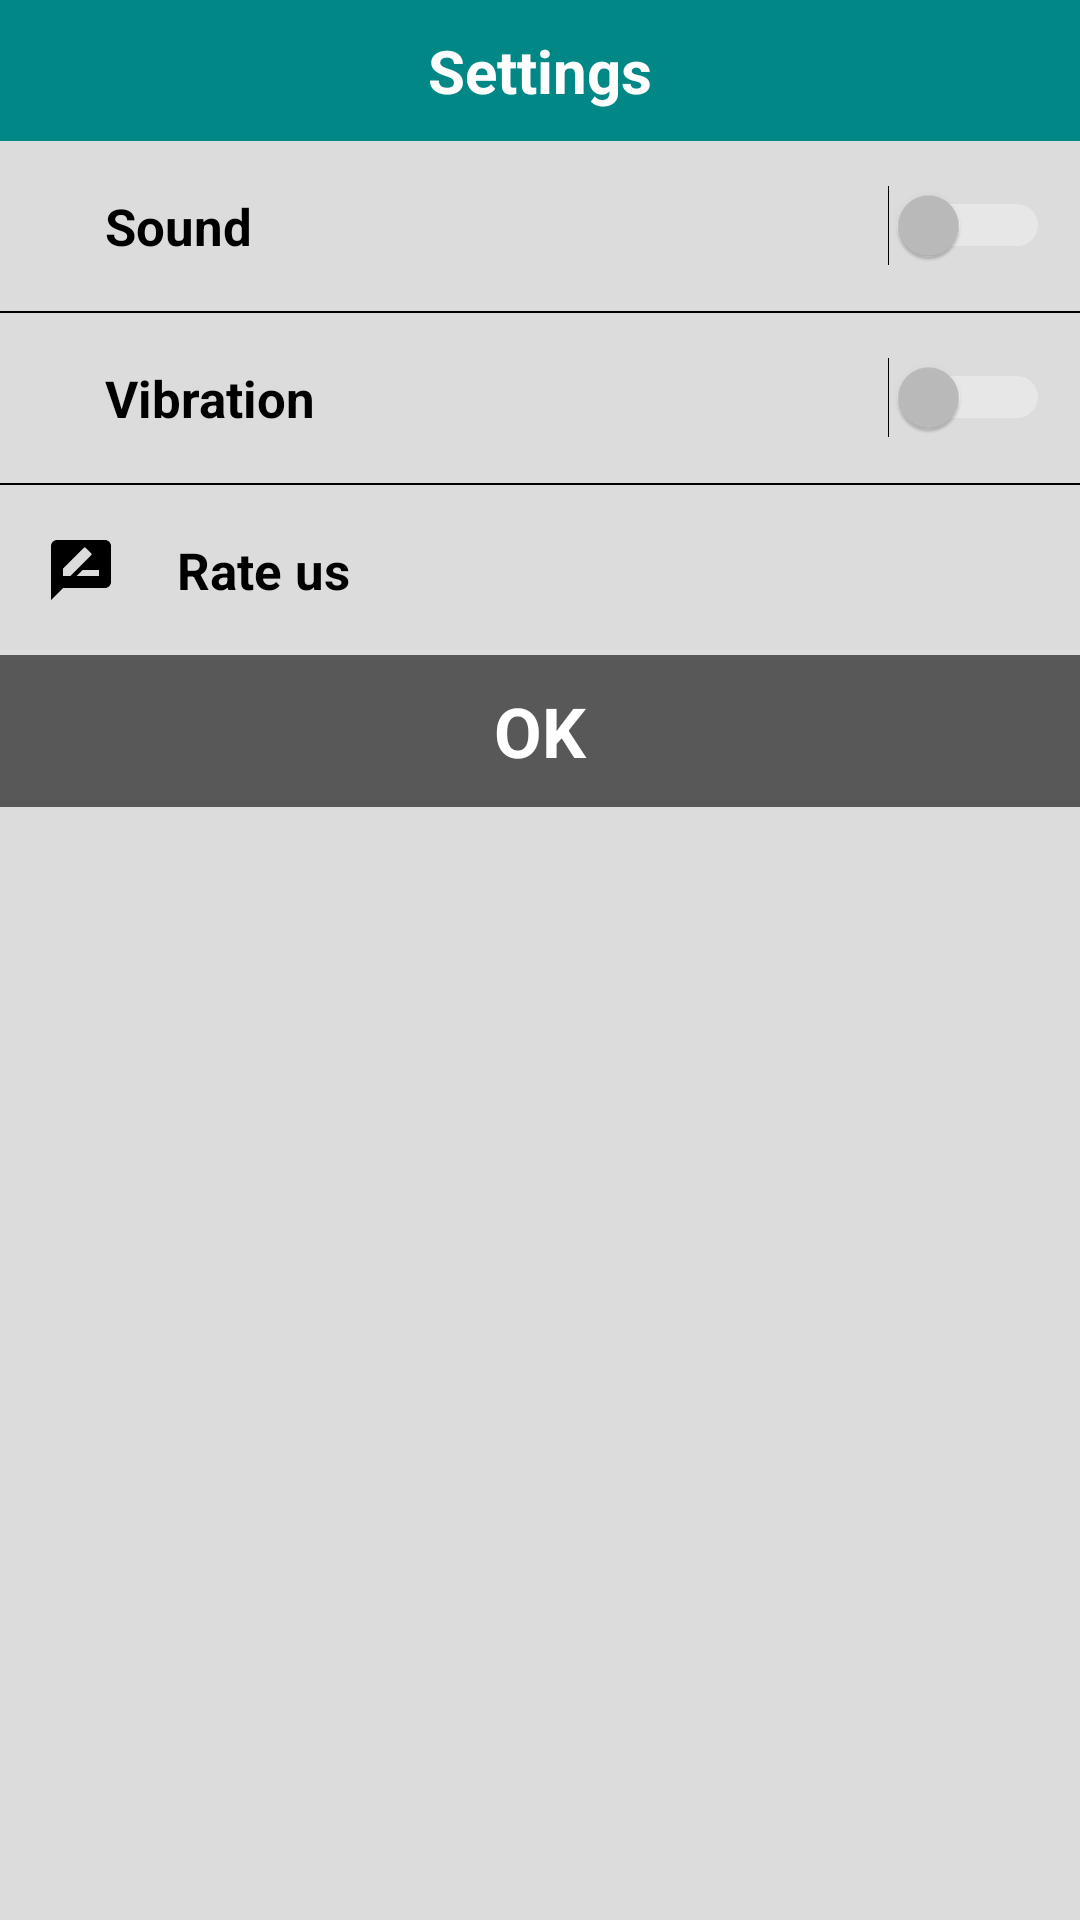

Reconstruct the res/layout file that produces this screen, plus the resources it refers to.
<!-- AndroidManifest.xml: application theme Theme.QuizApp -->
<!-- res/layout/settingslayout.xml -->
<?xml version="1.0" encoding="utf-8"?>
<LinearLayout
    xmlns:android="http://schemas.android.com/apk/res/android"
    xmlns:tools="http://schemas.android.com/tools"
    android:layout_width="match_parent"
    android:layout_height="match_parent"
    android:orientation="vertical"
    android:layout_marginLeft="40dp"
    android:layout_marginRight="40dp"
    android:background="#D9FFFFFF">
    <TextView
        android:layout_width="match_parent"
        android:layout_height="wrap_content"
        android:paddingBottom="10dp"
        android:paddingTop="10dp"
        android:text="Settings"
        android:textSize="20sp"
        android:textStyle="bold"
        android:gravity="center"
        android:textColor="@color/white"
        android:background="@color/teal_700"/>
    <LinearLayout
        android:layout_width="match_parent"
        android:orientation="vertical"
        android:layout_height="wrap_content">
        <LinearLayout
            android:layout_width="match_parent"
            android:orientation="horizontal"
            android:layout_marginLeft="15dp"
            android:layout_marginRight="10dp"
            android:layout_height="match_parent">
            <ImageView
                android:layout_width="wrap_content"
                android:layout_height="wrap_content"
                android:src="@drawable/sound"
                android:layout_gravity="center"
                android:layout_marginRight="20dp"/>
            <TextView
                android:layout_width="wrap_content"
                android:layout_height="wrap_content"
                android:paddingBottom="17dp"
                android:paddingTop="17dp"
                android:text="Sound"
                android:textSize="17sp"
                android:textStyle="bold"
                android:textColor="@color/black"
                />
            <Switch
                android:layout_width="match_parent"
                android:layout_gravity="end|center"
                android:id="@+id/sound"
                android:layout_height="wrap_content"
                tools:ignore="UseSwitchCompatOrMaterialXml" />
        </LinearLayout>
        <View
            android:layout_width="match_parent"
            android:background="@color/black"
            android:layout_height="0.5dp"></View>
        <LinearLayout
            android:layout_width="match_parent"
            android:orientation="horizontal"
            android:layout_marginLeft="15dp"
            android:layout_marginRight="10dp"
            android:layout_height="match_parent">
            <ImageView
                android:layout_width="wrap_content"
                android:layout_height="wrap_content"
                android:src="@drawable/vibration"
                android:layout_gravity="center"
                android:layout_marginRight="20dp"/>
            <TextView
                android:layout_width="wrap_content"
                android:layout_height="wrap_content"
                android:paddingBottom="17dp"
                android:paddingTop="17dp"
                android:text="Vibration"
                android:textSize="17sp"
                android:textStyle="bold"
                android:textColor="@color/black"
                />
            <Switch
                android:layout_width="match_parent"
                android:layout_gravity="end|center"
                android:id="@+id/vibration"
                android:layout_height="wrap_content"/>
        </LinearLayout>
        <View
            android:layout_width="match_parent"
            android:background="@color/black"
            android:layout_height="0.5dp"></View>
        <LinearLayout
            android:layout_width="match_parent"
            android:orientation="horizontal"
            android:layout_marginLeft="15dp"
            android:id="@+id/rateus"
            android:layout_marginRight="10dp"
            android:layout_height="match_parent">
            <ImageView
                android:layout_width="wrap_content"
                android:layout_height="wrap_content"
                android:src="@drawable/rate"
                android:layout_gravity="center"
                android:layout_marginRight="20dp"/>
            <TextView
                android:layout_width="wrap_content"
                android:layout_height="wrap_content"
                android:paddingBottom="17dp"
                android:paddingTop="17dp"
                android:text="@string/rate"
                android:textSize="17sp"
                android:textStyle="bold"
                android:textColor="@color/black"
                />

        </LinearLayout>
        <TextView
            android:layout_width="match_parent"
            android:layout_height="wrap_content"
            android:background="#99000000"
            android:text="OK"
            android:textAlignment="center"
            android:paddingTop="10dp"
            android:id="@+id/ok"
            android:textColor="@color/white"
            android:textStyle="bold"
            android:paddingBottom="10dp"
            android:textSize="23sp"/>

    </LinearLayout>



</LinearLayout>
<!-- resources referenced by this layout -->
<resources>
  <color name="black">#FF000000</color>
  <color name="teal_700">#FF018786</color>
  <color name="white">#FFFFFFFF</color>
  <!-- drawable rate (drawable) -->
  <vector xmlns:android="http://schemas.android.com/apk/res/android"
      android:width="24dp"
      android:height="24dp"
      android:viewportWidth="24"
      android:viewportHeight="24"
      android:tint="@color/black">
    <path
        android:fillColor="@android:color/white"
        android:pathData="M20,2L4,2c-1.1,0 -1.99,0.9 -1.99,2L2,22l4,-4h14c1.1,0 2,-0.9 2,-2L22,4c0,-1.1 -0.9,-2 -2,-2zM6,14v-2.47l6.88,-6.88c0.2,-0.2 0.51,-0.2 0.71,0l1.77,1.77c0.2,0.2 0.2,0.51 0,0.71L8.47,14L6,14zM18,14h-7.5l2,-2L18,12v2z"/>
  </vector>
  <string name="rate">Rate us</string>
  <style name="Theme.QuizApp" parent="Theme.MaterialComponents.NoActionBar">
          
          <item name="colorPrimary">@color/purple_500</item>
          <item name="colorPrimaryVariant">@color/transblack</item>
          <item name="colorOnPrimary">@color/teal_200</item>
          <item name="android:navigationBarColor">@color/teal_200</item>
          <item name="android:forceDarkAllowed" tools:targetApi="q"> false </item>
          
          <item name="colorSecondary">@color/teal_200</item>
          <item name="colorSecondaryVariant">@color/teal_700</item>
          <item name="colorOnSecondary">@color/black</item>
          
          <item name="android:statusBarColor" tools:targetApi="l">?attr/colorPrimaryVariant</item>
          
      </style>
  <color name="purple_500">#FF6200EE</color>
  <color name="transblack">#031C32</color>
  <color name="teal_200">#FF03DAC5</color>
</resources>
